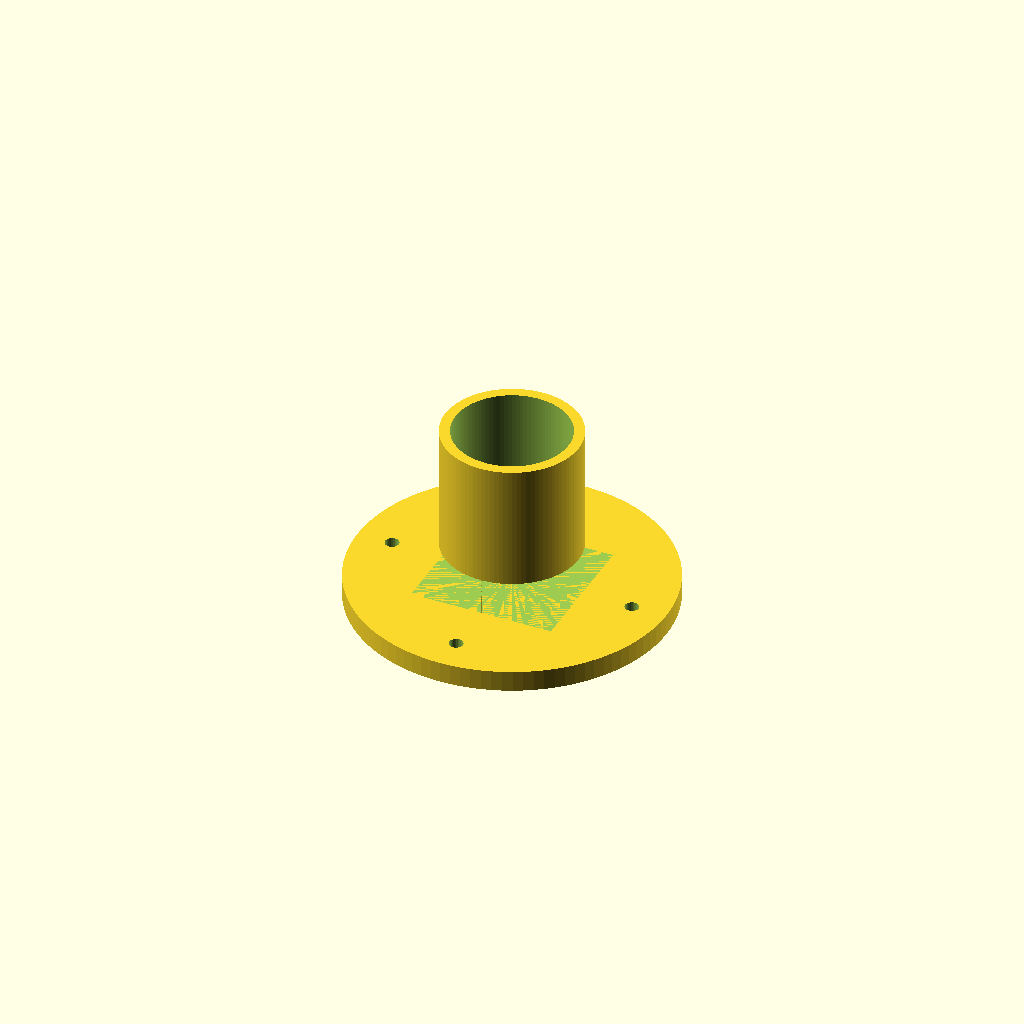
Cell 1 — every parameter at its default value.
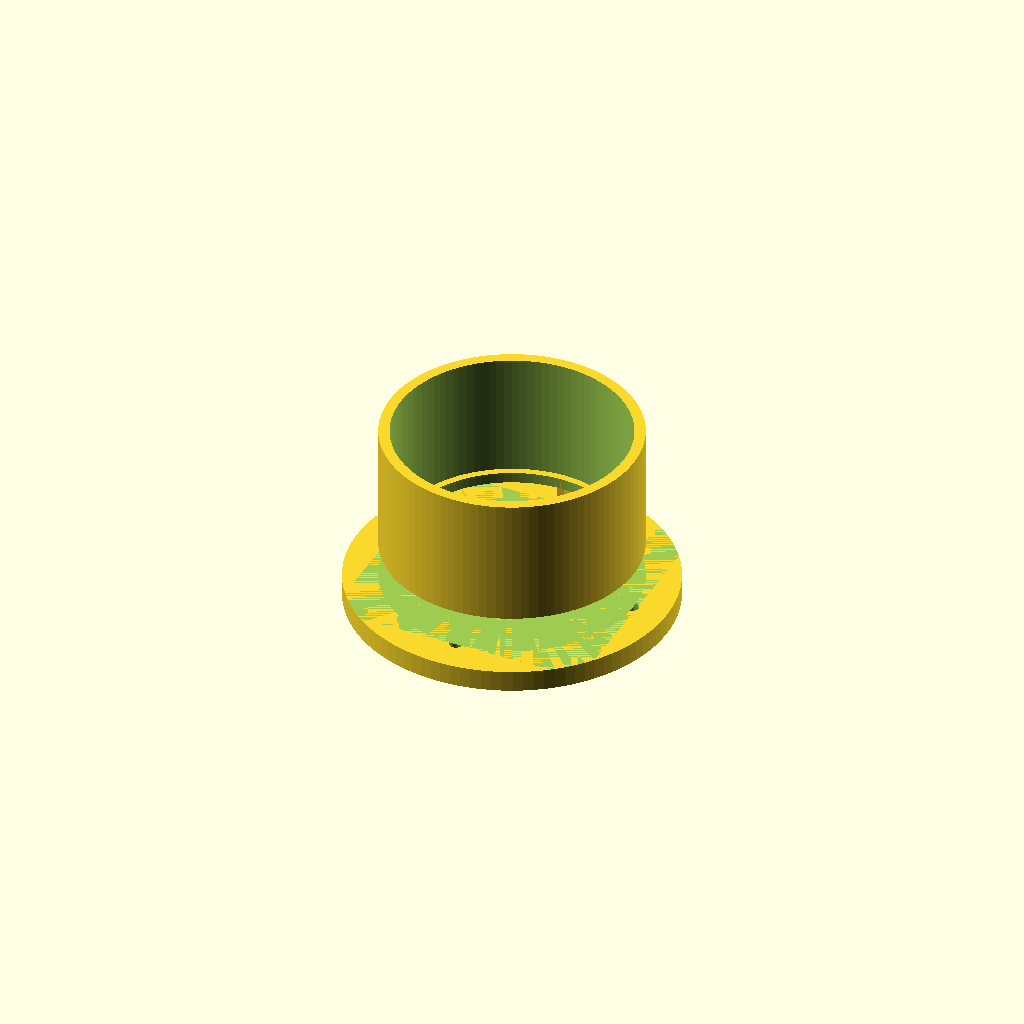
Cell 2: disc_diameter = 64 (everything else at default).
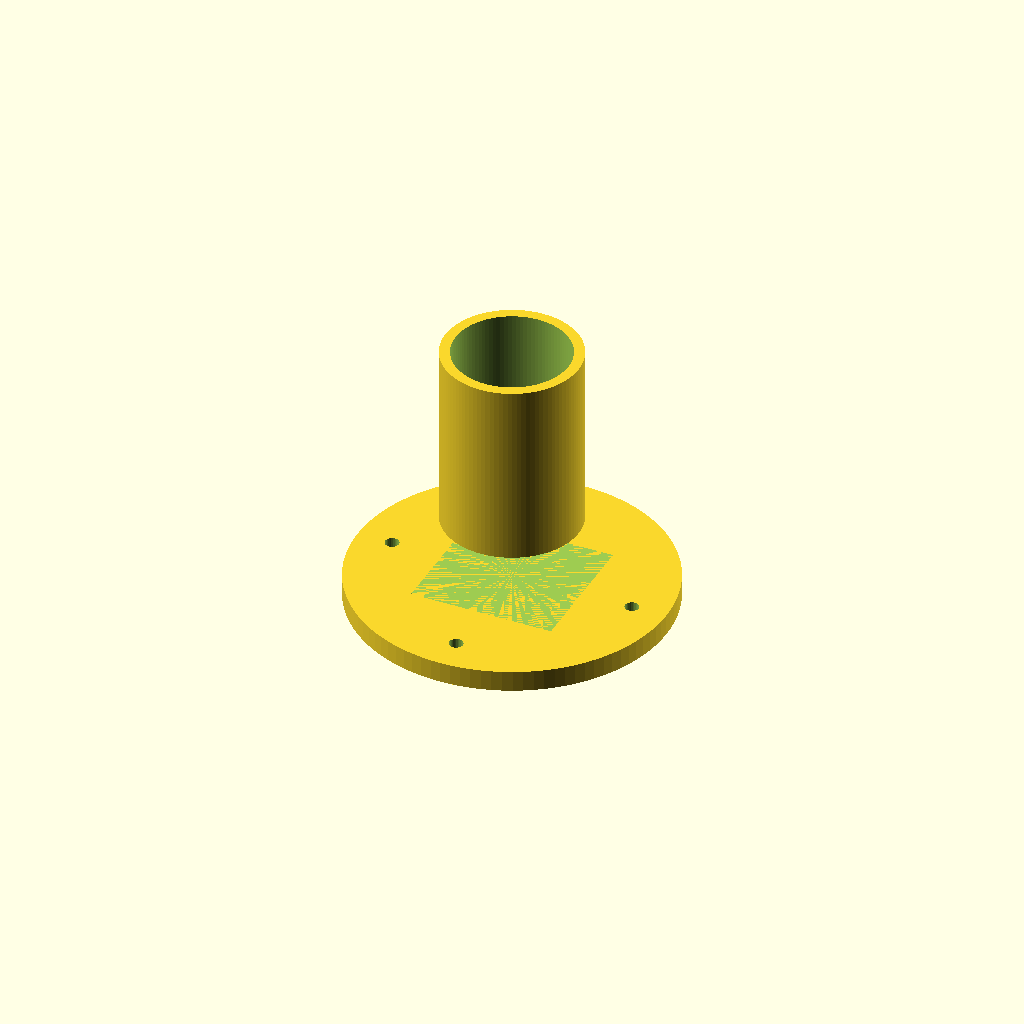
Cell 3 — disc_thickness set to 17, the other parameters unchanged.
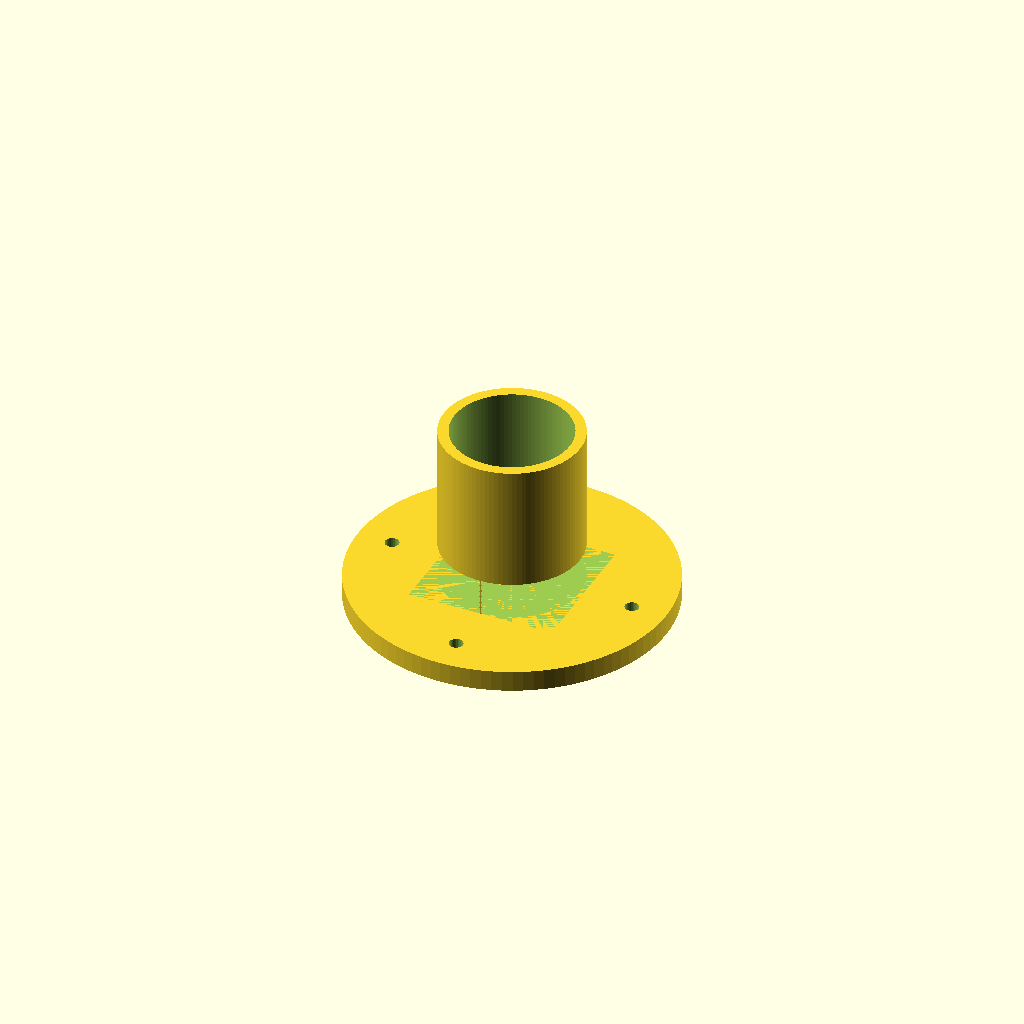
Cell 4: clearance = 0.8 (everything else at default).
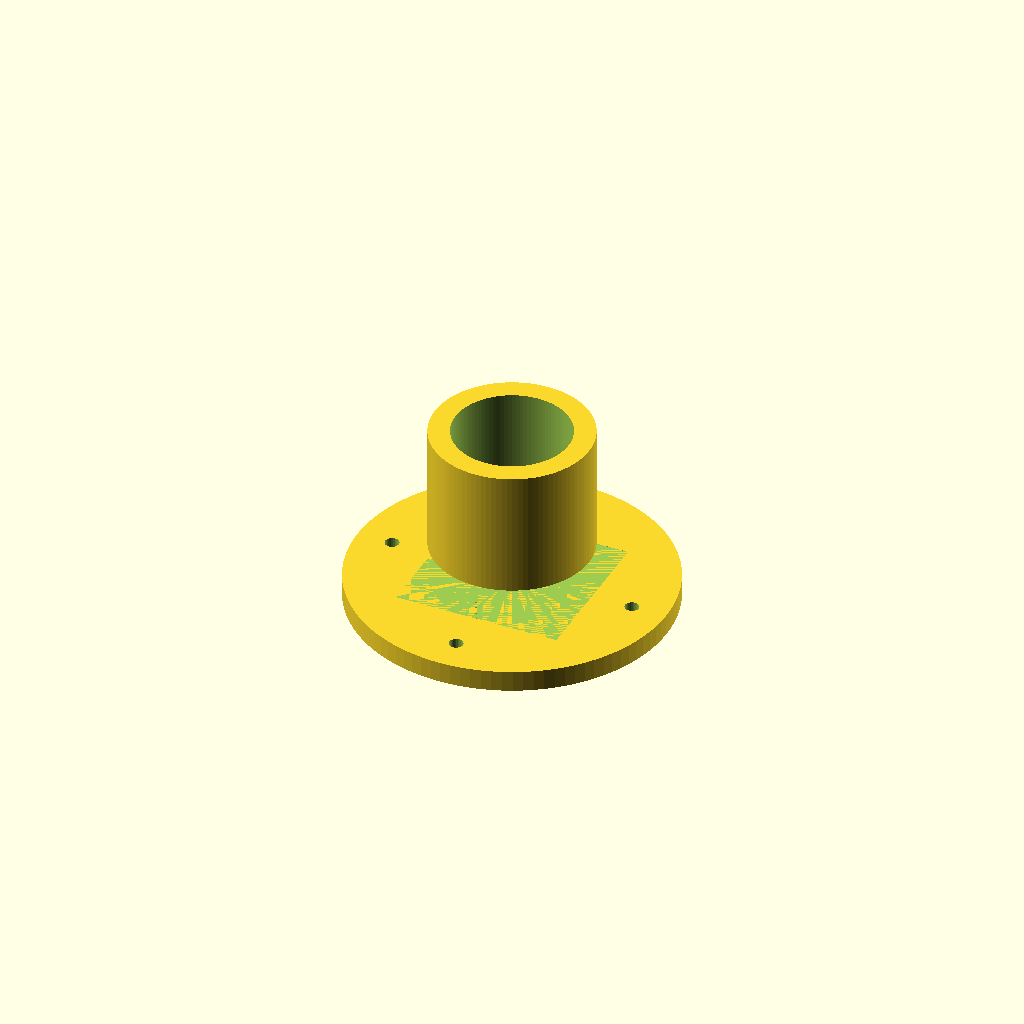
Cell 5: wall = 6 (everything else at default).
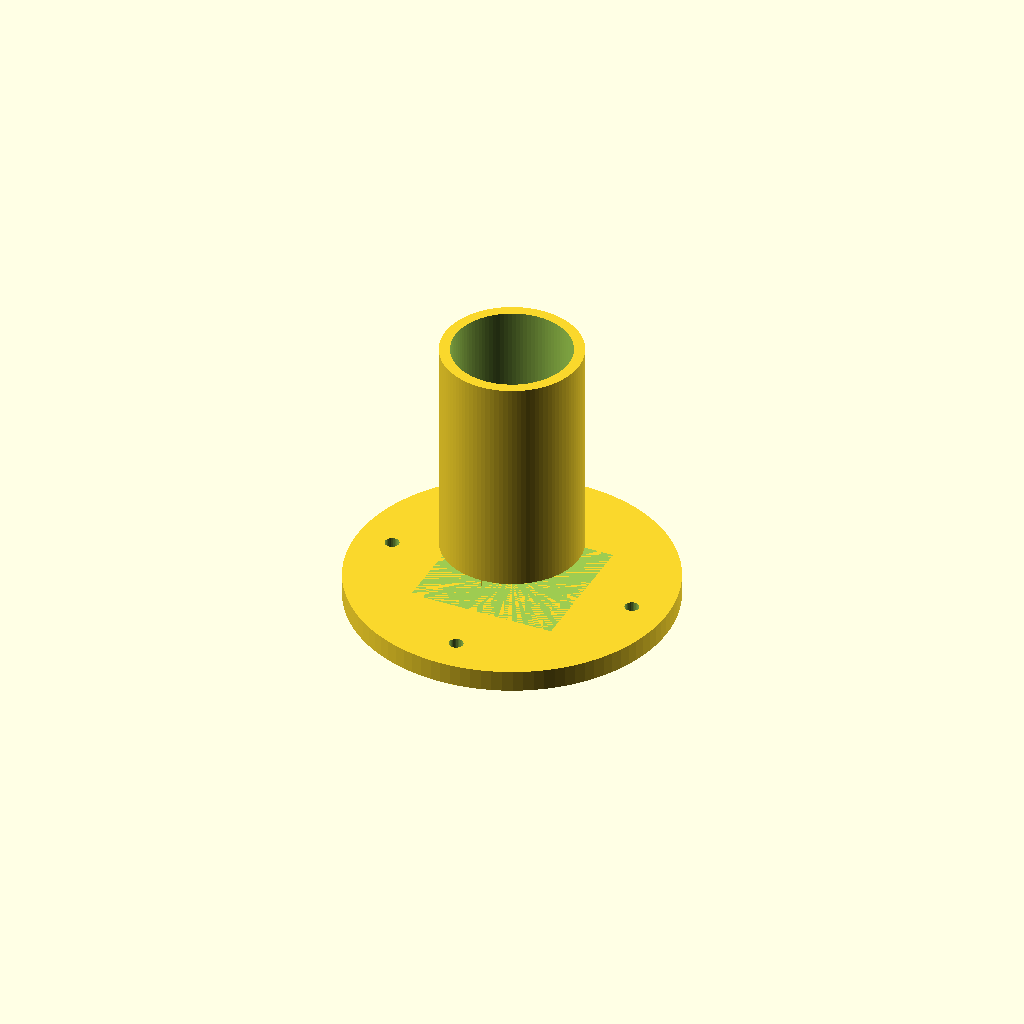
Cell 6: stack_count = 6 (everything else at default).
One fixed orthographic camera (rotation 55°, 0°, 25°; colour scheme Cornfield) for every cell.
Source of the model, robot/connect_four_piece_magazine_gpt.scad:
// ==============================
// Cylindrical Dispenser WITH Base
// ==============================

// ---- Parameters ----
disc_diameter = 32;
disc_thickness = 8.5;

clearance = 0.4;
wall = 3;

stack_count = 3;

// Base
base_diameter = 90;
base_thickness = 6;

// Retention
lip_height = 3;
lip_gap_angle = 80;

// ==============================
// Derived
// ==============================

inner_d = disc_diameter + 2*clearance;
outer_d = inner_d + 2*wall;

tube_height = stack_count * (disc_thickness + 0.3) + 20;

// ==============================
// Base
// ==============================

module base() {
    difference() {
        cylinder(d=base_diameter, h=base_thickness, $fn=100);

        // Optional mounting holes
        for (a = [0:90:270]) {
            rotate([0,0,a])
                translate([base_diameter/2 - 10, 0, 0])
                    cylinder(d=4, h=base_thickness + 1, $fn=30);
        }
    }
}

// ==============================
// Tube
// ==============================

module tube() {
    difference() {

        // Outer
        cylinder(d=outer_d, h=tube_height, $fn=100);

        // Inner hollow
        translate([0,0,wall])
            cylinder(d=inner_d, h=tube_height, $fn=100);

        // Front pickup opening
        translate([-outer_d/2 -1, -outer_d/2, 0])
            cube([outer_d+2, outer_d, disc_thickness + 2]);
    }
}

// ==============================
// Retention Ring
// ==============================

module retention_ring() {
    difference() {
        cylinder(d=inner_d, h=lip_height, $fn=100);

        translate([0,0,-1])
            cylinder(d=inner_d - 4, h=lip_height + 2, $fn=100);

        rotate_extrude(angle=lip_gap_angle)
            translate([inner_d/2,0,0])
                square([2, lip_height + 1]);
    }
}

// ==============================
// Assembly
// ==============================

union() {

    // Base
    base();

    // Tube on top of base
    translate([0,0,base_thickness])
        tube();

    // Retention ring
    translate([0,0,base_thickness + disc_thickness])
        retention_ring();

    // Backstop
    translate([-1, inner_d/2 - 2, base_thickness])
        cube([2, 4, disc_thickness + 2]);
}
Customizer parameters (derived from the source; name, type, default, range or options):
disc_diameter: number, default 32
disc_thickness: number, default 8.5
clearance: number, default 0.4
wall: number, default 3
stack_count: number, default 3
base_diameter: number, default 90
base_thickness: number, default 6
lip_height: number, default 3
lip_gap_angle: number, default 80
